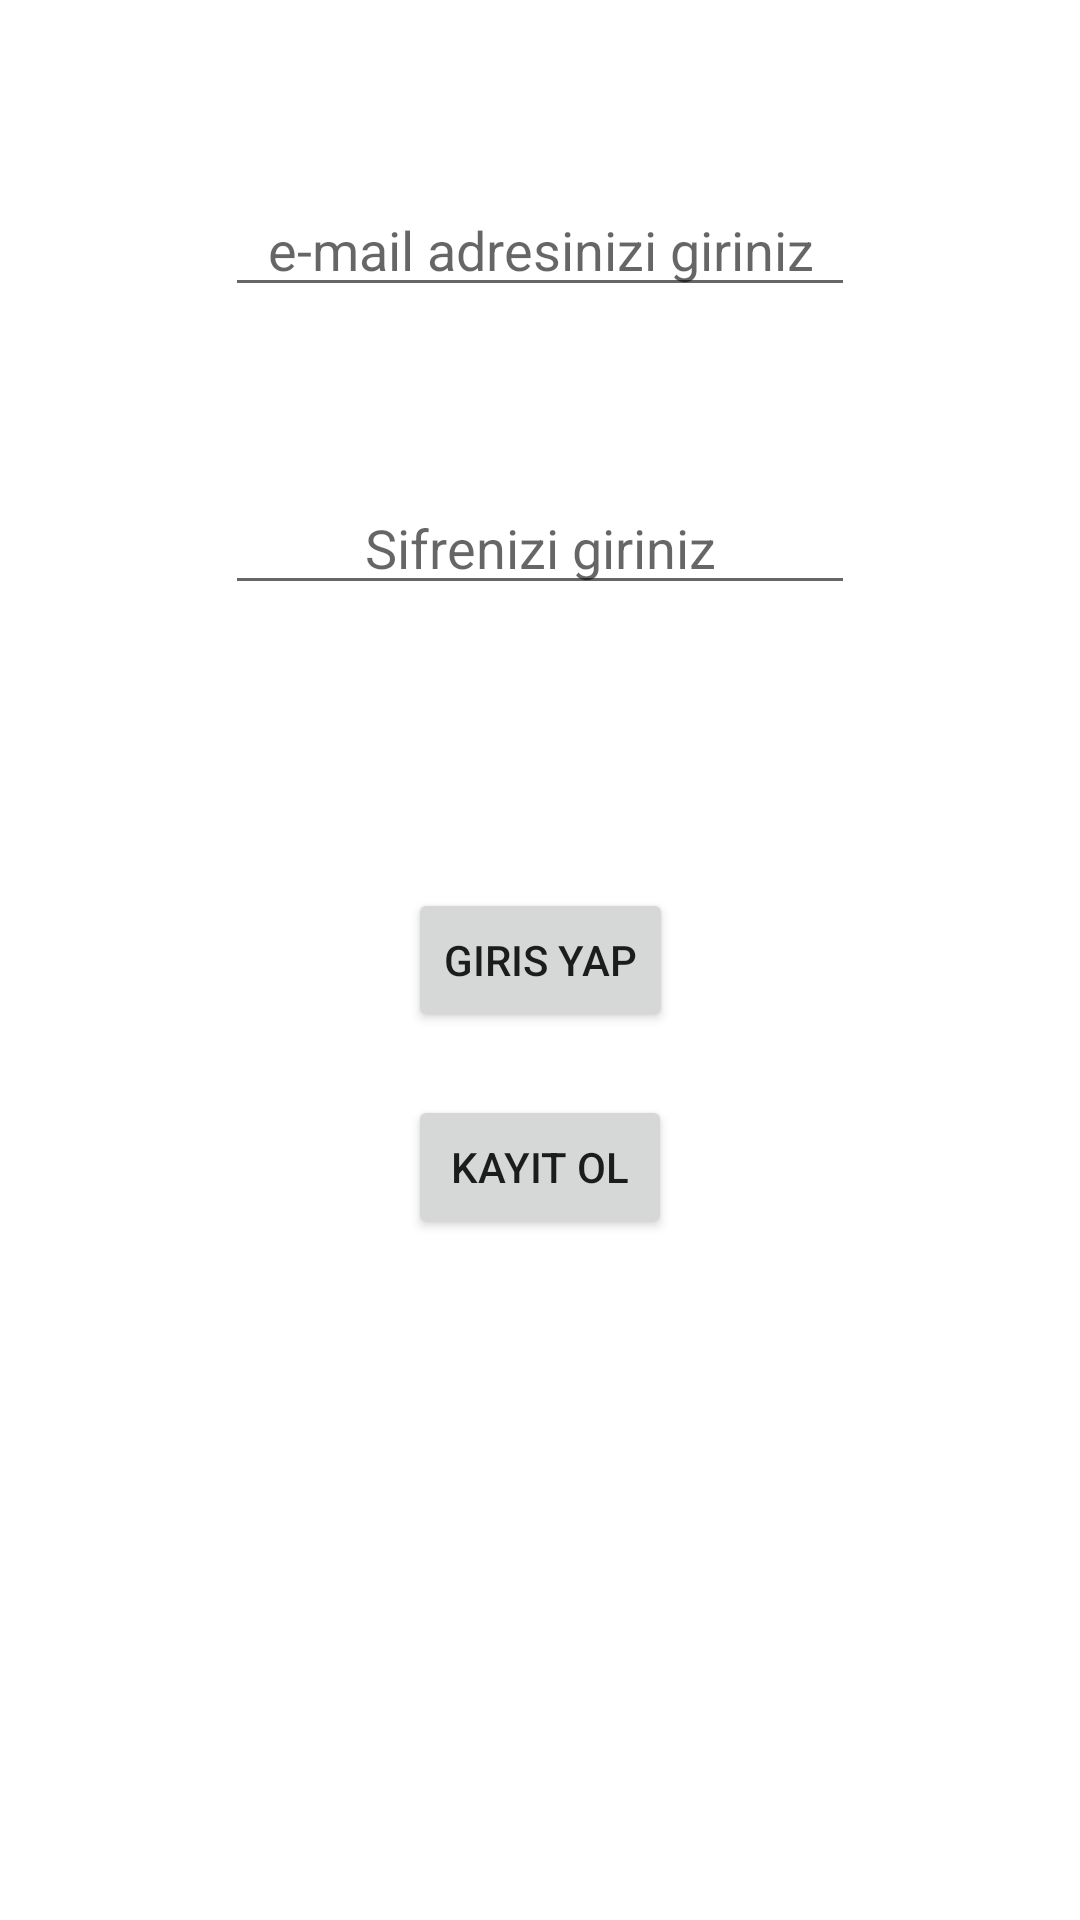

Here is an Android app screen rendered from its layout file. Give the layout XML and the strings, colors and styles it references.
<!-- AndroidManifest.xml: application theme Theme.Firebaseogrenme -->
<!-- res/layout/activity_main.xml -->
<?xml version="1.0" encoding="utf-8"?>
<androidx.constraintlayout.widget.ConstraintLayout xmlns:android="http://schemas.android.com/apk/res/android"
    xmlns:app="http://schemas.android.com/apk/res-auto"
    xmlns:tools="http://schemas.android.com/tools"
    android:layout_width="match_parent"
    android:layout_height="match_parent"
    tools:context=".KullaniciActivity">

    <EditText
        android:id="@+id/sifre"
        android:layout_width="wrap_content"
        android:layout_height="wrap_content"
        android:layout_marginTop="58dp"
        android:ems="10"
        android:hint="Sifrenizi giriniz"
        android:inputType="numberPassword"
        android:textAlignment="center"
        app:layout_constraintEnd_toEndOf="parent"
        app:layout_constraintStart_toStartOf="parent"
        app:layout_constraintTop_toBottomOf="@+id/email" />

    <EditText
        android:id="@+id/email"
        android:layout_width="wrap_content"
        android:layout_height="wrap_content"
        android:layout_marginTop="61dp"
        android:ems="10"
        android:hint="e-mail adresinizi giriniz"
        android:inputType="textEmailAddress"
        android:textAlignment="center"
        app:layout_constraintEnd_toEndOf="parent"
        app:layout_constraintStart_toStartOf="parent"
        app:layout_constraintTop_toTopOf="parent" />

    <Button
        android:id="@+id/giris"
        android:layout_width="wrap_content"
        android:layout_height="wrap_content"
        android:text="Giris Yap"
        app:layout_constraintBottom_toBottomOf="parent"
        app:layout_constraintEnd_toEndOf="parent"
        app:layout_constraintStart_toStartOf="parent"
        app:layout_constraintTop_toTopOf="parent" />

    <Button
        android:id="@+id/kayit"
        android:layout_width="wrap_content"
        android:layout_height="wrap_content"
        android:layout_marginTop="21dp"
        android:text="Kayit ol"
        app:layout_constraintEnd_toEndOf="parent"
        app:layout_constraintStart_toStartOf="parent"
        app:layout_constraintTop_toBottomOf="@+id/giris" />
</androidx.constraintlayout.widget.ConstraintLayout>
<!-- resources referenced by this layout -->
<resources>
  <style name="Theme.Firebaseogrenme" parent="Theme.MaterialComponents.DayNight.DarkActionBar">
          
          <item name="colorPrimary">@color/purple_500</item>
          <item name="colorPrimaryVariant">@color/purple_700</item>
          <item name="colorOnPrimary">@color/white</item>
          
          <item name="colorSecondary">@color/teal_200</item>
          <item name="colorSecondaryVariant">@color/teal_700</item>
          <item name="colorOnSecondary">@color/black</item>
          
          <item name="android:statusBarColor" tools:targetApi="l">?attr/colorPrimaryVariant</item>
          
      </style>
  <!-- not gathered from this repository: default colours our renderer supplied (Android Studio template values) -->
  <color name="purple_500">#FF6200EE</color>
  <color name="purple_700">#FF3700B3</color>
  <color name="teal_200">#FF03DAC5</color>
  <color name="teal_700">#FF018786</color>
  <color name="black">#FF000000</color>
  <color name="white">#FFFFFFFF</color>
</resources>
